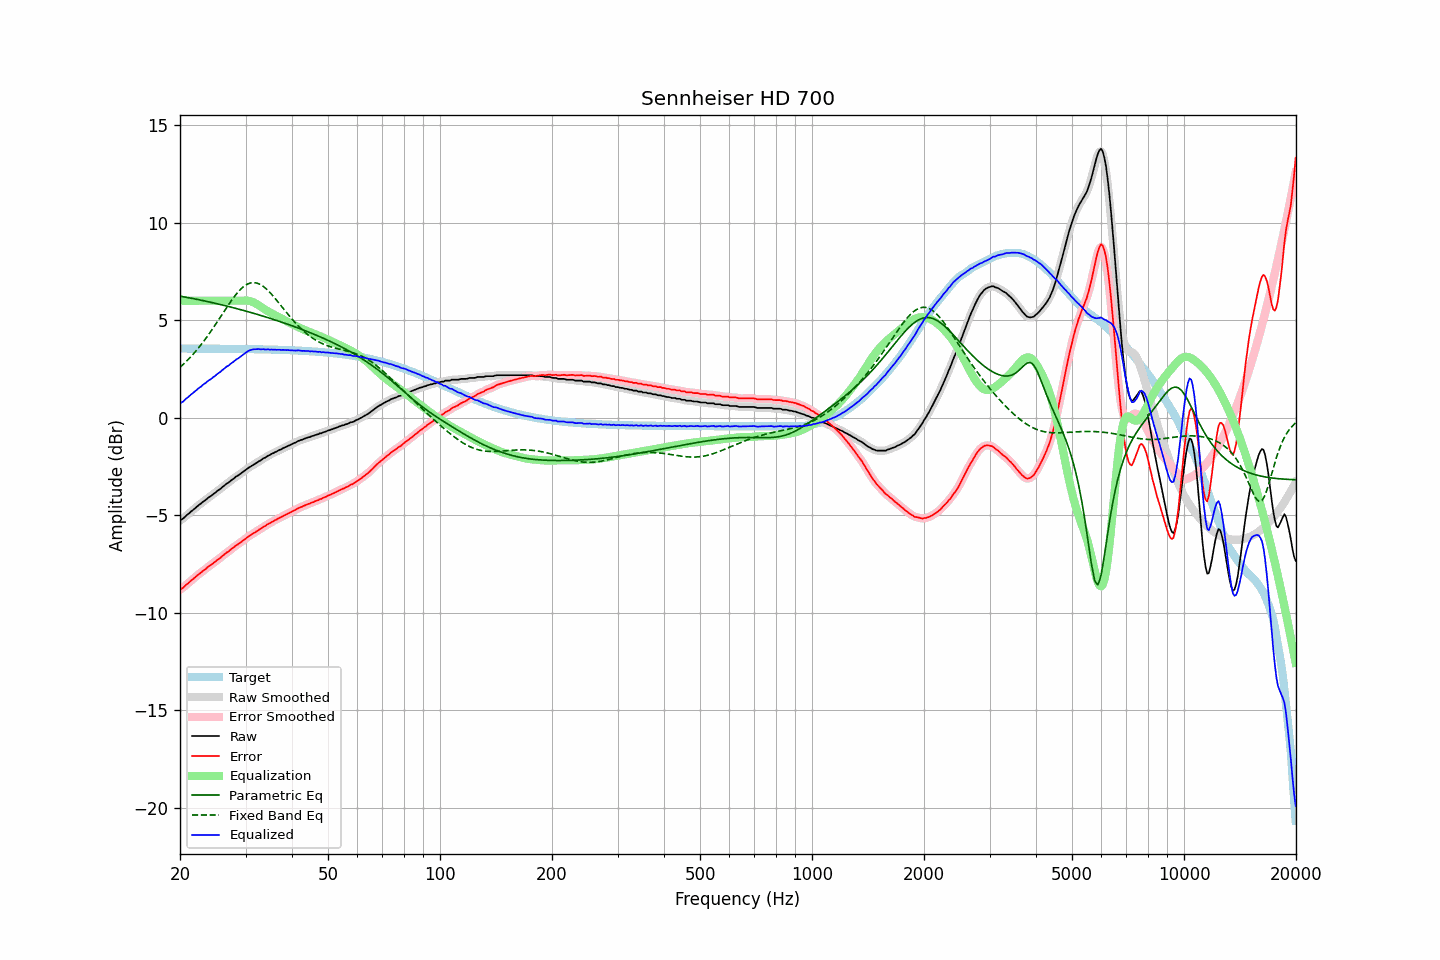

Values plotted in this chart, from the file beside it:
frequency, raw, error, smoothed, error_smoothed, equalization, parametric_eq, fixed_band_eq, equalized_raw, equalized_smoothed, target
20.00, -5.26, -8.81, -5.27, -8.81, 6.00, 6.24, 2.58, 0.74, 0.73, 3.55
20.20, -5.22, -8.77, -5.21, -8.76, 6.00, 6.22, 2.66, 0.78, 0.79, 3.55
20.40, -5.17, -8.71, -5.15, -8.70, 6.00, 6.21, 2.73, 0.83, 0.85, 3.55
20.61, -5.09, -8.64, -5.09, -8.64, 6.00, 6.19, 2.81, 0.91, 0.91, 3.55
20.81, -5.01, -8.55, -5.02, -8.56, 6.00, 6.18, 2.89, 0.99, 0.98, 3.55
21.02, -4.95, -8.49, -4.94, -8.49, 6.00, 6.16, 2.98, 1.05, 1.06, 3.55
21.23, -4.88, -8.42, -4.87, -8.42, 6.00, 6.15, 3.06, 1.12, 1.13, 3.55
21.44, -4.80, -8.34, -4.81, -8.35, 6.00, 6.13, 3.15, 1.20, 1.19, 3.54
21.66, -4.74, -8.28, -4.73, -8.28, 6.00, 6.11, 3.24, 1.26, 1.27, 3.54
21.87, -4.67, -8.21, -4.66, -8.21, 6.00, 6.10, 3.33, 1.33, 1.34, 3.54
22.09, -4.59, -8.13, -4.59, -8.14, 6.00, 6.08, 3.43, 1.41, 1.41, 3.54
22.31, -4.53, -8.07, -4.53, -8.07, 6.00, 6.06, 3.53, 1.47, 1.47, 3.54
22.54, -4.46, -8.00, -4.46, -8.00, 6.00, 6.05, 3.63, 1.54, 1.54, 3.54
22.76, -4.41, -7.95, -4.40, -7.94, 6.00, 6.03, 3.73, 1.59, 1.60, 3.54
22.99, -4.33, -7.87, -4.34, -7.88, 6.00, 6.01, 3.84, 1.67, 1.66, 3.54
23.22, -4.27, -7.81, -4.27, -7.81, 6.00, 5.99, 3.95, 1.73, 1.73, 3.54
23.45, -4.22, -7.76, -4.21, -7.75, 6.00, 5.98, 4.06, 1.78, 1.79, 3.54
23.69, -4.14, -7.68, -4.15, -7.69, 6.00, 5.96, 4.17, 1.86, 1.85, 3.54
23.92, -4.08, -7.62, -4.08, -7.62, 6.00, 5.94, 4.29, 1.92, 1.92, 3.54
24.16, -4.03, -7.57, -4.02, -7.56, 6.00, 5.92, 4.41, 1.97, 1.98, 3.54
24.40, -3.97, -7.51, -3.97, -7.51, 6.00, 5.90, 4.53, 2.03, 2.03, 3.54
24.65, -3.90, -7.44, -3.90, -7.44, 6.00, 5.89, 4.65, 2.10, 2.10, 3.54
24.89, -3.85, -7.38, -3.84, -7.37, 6.00, 5.87, 4.77, 2.15, 2.16, 3.54
25.14, -3.77, -7.30, -3.78, -7.31, 6.00, 5.85, 4.90, 2.23, 2.22, 3.54
25.39, -3.71, -7.24, -3.71, -7.25, 6.00, 5.83, 5.02, 2.29, 2.29, 3.54
25.65, -3.66, -7.19, -3.65, -7.18, 6.00, 5.81, 5.15, 2.34, 2.35, 3.54
25.91, -3.58, -7.12, -3.59, -7.12, 6.00, 5.79, 5.27, 2.42, 2.41, 3.54
26.16, -3.52, -7.05, -3.52, -7.05, 6.00, 5.77, 5.40, 2.48, 2.48, 3.53
26.43, -3.45, -6.98, -3.45, -6.98, 6.00, 5.75, 5.53, 2.55, 2.55, 3.53
26.69, -3.38, -6.91, -3.39, -6.92, 6.00, 5.73, 5.65, 2.62, 2.61, 3.53
26.96, -3.34, -6.87, -3.33, -6.86, 6.00, 5.71, 5.77, 2.66, 2.67, 3.53
27.23, -3.27, -6.80, -3.27, -6.80, 6.00, 5.69, 5.89, 2.73, 2.73, 3.53
27.50, -3.20, -6.73, -3.21, -6.74, 6.00, 5.67, 6.01, 2.80, 2.79, 3.53
27.77, -3.15, -6.68, -3.14, -6.67, 6.00, 5.64, 6.13, 2.85, 2.86, 3.53
28.05, -3.08, -6.61, -3.08, -6.61, 6.00, 5.62, 6.24, 2.92, 2.92, 3.53
28.33, -3.01, -6.54, -3.02, -6.55, 6.00, 5.60, 6.34, 2.99, 2.98, 3.53
28.62, -2.97, -6.50, -2.96, -6.49, 6.00, 5.58, 6.44, 3.03, 3.04, 3.53
28.90, -2.91, -6.43, -2.91, -6.43, 6.00, 5.56, 6.53, 3.09, 3.09, 3.53
29.19, -2.85, -6.37, -2.85, -6.37, 6.00, 5.54, 6.61, 3.15, 3.15, 3.52
29.48, -2.79, -6.31, -2.79, -6.31, 6.01, 5.51, 6.68, 3.22, 3.22, 3.52
29.78, -2.73, -6.25, -2.73, -6.25, 6.01, 5.49, 6.75, 3.28, 3.28, 3.52
30.08, -2.67, -6.19, -2.67, -6.19, 6.01, 5.47, 6.81, 3.34, 3.34, 3.52
30.38, -2.60, -6.12, -2.61, -6.13, 6.00, 5.44, 6.86, 3.40, 3.40, 3.52
30.68, -2.55, -6.07, -2.55, -6.07, 5.99, 5.42, 6.89, 3.44, 3.44, 3.52
30.99, -2.50, -6.02, -2.50, -6.01, 5.97, 5.40, 6.91, 3.47, 3.48, 3.52
31.30, -2.45, -5.96, -2.45, -5.96, 5.94, 5.37, 6.92, 3.50, 3.50, 3.52
31.61, -2.40, -5.91, -2.40, -5.91, 5.91, 5.35, 6.93, 3.51, 3.51, 3.51
31.93, -2.35, -5.86, -2.35, -5.86, 5.87, 5.33, 6.92, 3.52, 3.52, 3.51
32.24, -2.30, -5.81, -2.30, -5.81, 5.82, 5.30, 6.90, 3.52, 3.52, 3.51
32.57, -2.24, -5.75, -2.25, -5.76, 5.76, 5.28, 6.87, 3.52, 3.52, 3.51
32.89, -2.20, -5.71, -2.19, -5.70, 5.70, 5.25, 6.83, 3.51, 3.51, 3.51
33.22, -2.14, -5.64, -2.14, -5.65, 5.65, 5.23, 6.78, 3.51, 3.51, 3.51
33.55, -2.08, -5.58, -2.09, -5.59, 5.59, 5.20, 6.72, 3.52, 3.50, 3.50
33.89, -2.05, -5.55, -2.04, -5.54, 5.54, 5.18, 6.66, 3.49, 3.51, 3.50
34.23, -1.99, -5.49, -1.99, -5.49, 5.49, 5.15, 6.58, 3.50, 3.50, 3.50
34.57, -1.94, -5.44, -1.95, -5.44, 5.44, 5.12, 6.50, 3.51, 3.50, 3.50
34.92, -1.91, -5.41, -1.90, -5.40, 5.40, 5.10, 6.42, 3.49, 3.50, 3.50
35.27, -1.85, -5.34, -1.86, -5.35, 5.35, 5.07, 6.33, 3.50, 3.50, 3.49
35.62, -1.82, -5.31, -1.82, -5.31, 5.31, 5.05, 6.23, 3.49, 3.49, 3.49
35.97, -1.77, -5.26, -1.77, -5.26, 5.26, 5.02, 6.14, 3.49, 3.49, 3.49
... 635 more rows
